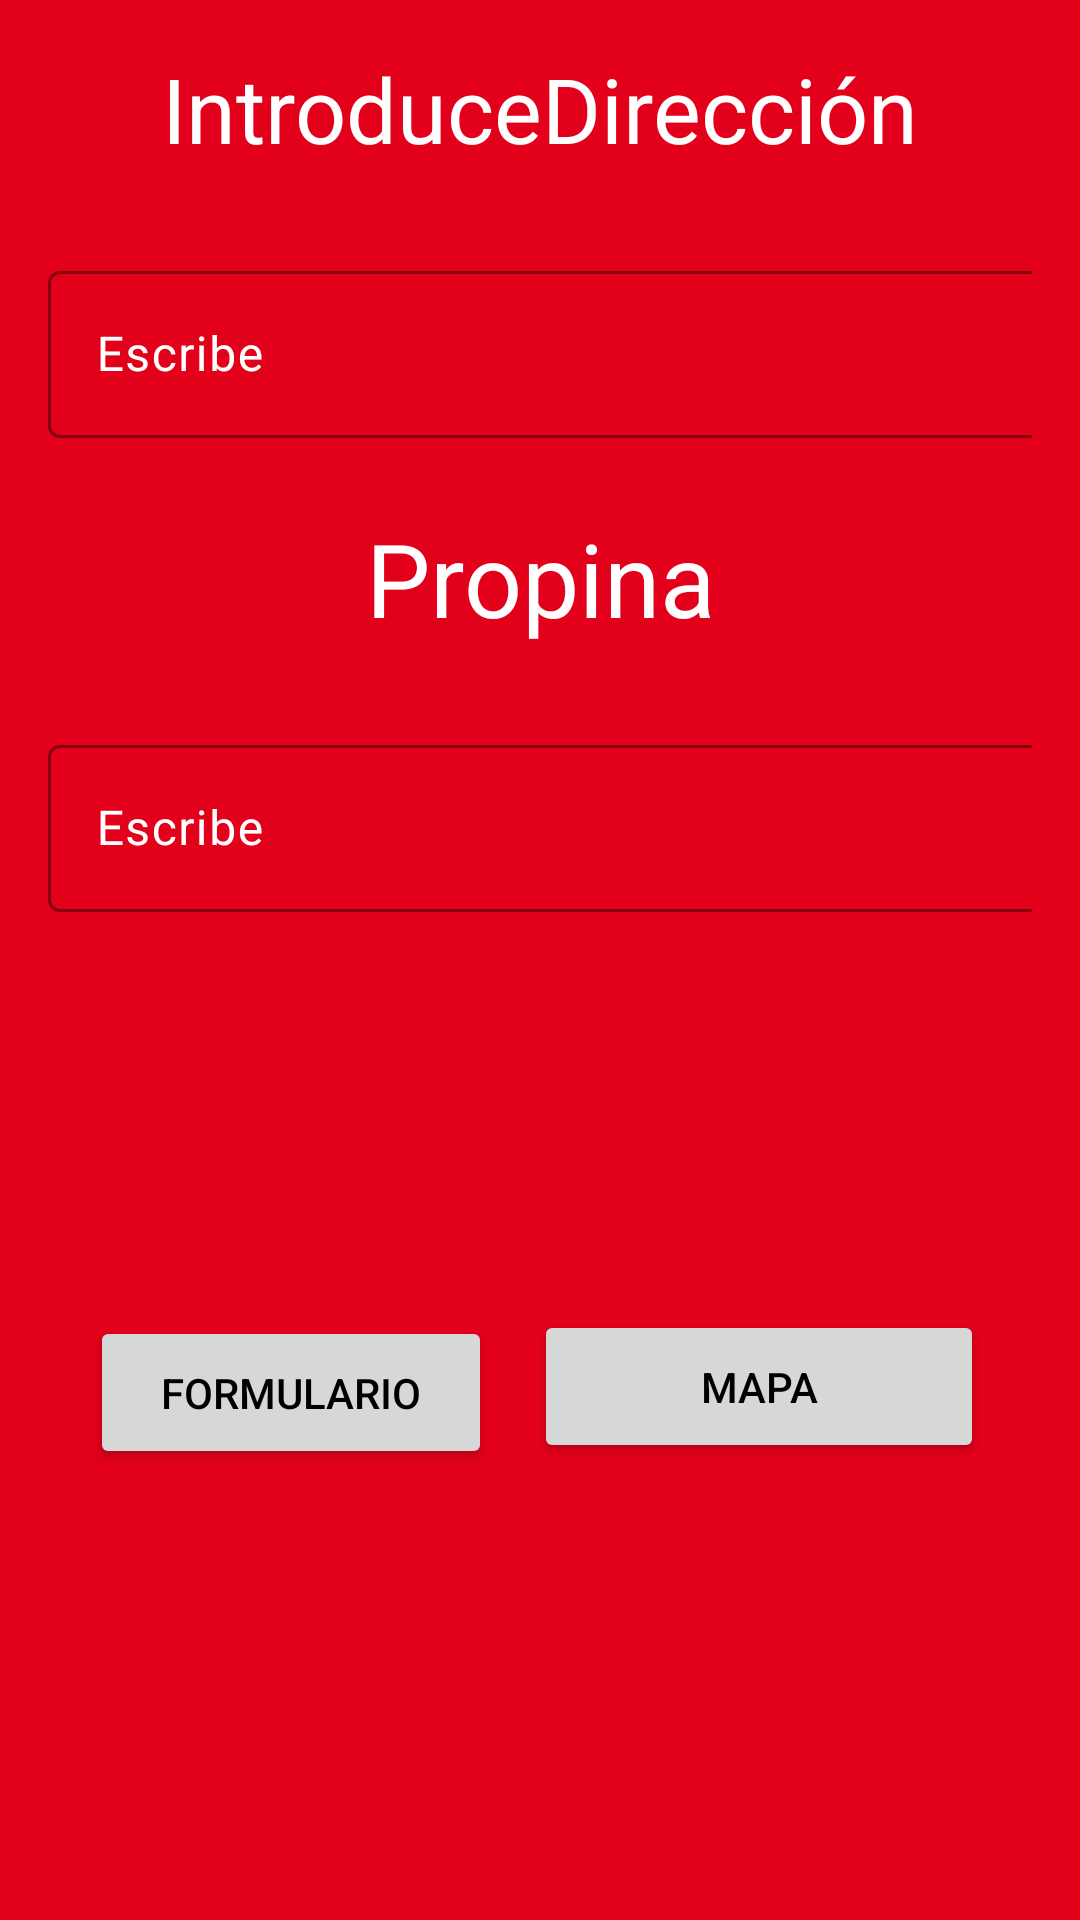

Layout XML and referenced resources for this Android screen:
<!-- AndroidManifest.xml: application theme Theme.Telepropinas -->
<!-- res/layout/fragment_second.xml -->
<?xml version="1.0" encoding="utf-8"?>
<androidx.core.widget.NestedScrollView xmlns:android="http://schemas.android.com/apk/res/android"
    xmlns:app="http://schemas.android.com/apk/res-auto"
    xmlns:tools="http://schemas.android.com/tools"
    android:layout_width="match_parent"
    android:layout_height="match_parent"
    android:fillViewport="true"
    tools:context=".SecondFragment">

    <androidx.constraintlayout.widget.ConstraintLayout
        android:layout_width="match_parent"
        android:layout_height="match_parent"
        android:padding="16dp"  android:background="@drawable/rojo">

        <com.google.android.material.textfield.TextInputLayout
            android:id="@+id/textInputLayout"
            android:layout_width="409dp"
            android:layout_height="wrap_content"
            android:layout_marginTop="24dp"
            android:textColorHint="#FFFFFF"
            app:boxStrokeColor="#FFFFFF"
            app:layout_constraintStart_toStartOf="parent"
            app:layout_constraintTop_toBottomOf="@+id/IntroduceDireccionTXT">

            <com.google.android.material.textfield.TextInputEditText
                android:id="@+id/IntroduceDireccion"
                android:layout_width="353dp"
                android:layout_height="wrap_content"
                android:hint="Escribe"
                android:textColor="#FFFFFF" />
        </com.google.android.material.textfield.TextInputLayout>

        <TextView
            android:id="@+id/IntroduceDireccionTXT"
            android:layout_width="274dp"
            android:layout_height="45dp"
            android:text="IntroduceDirección"
            android:textAlignment="center"
            android:textColor="#FFFFFF"
            android:textSize="30sp"
            app:layout_constraintEnd_toEndOf="parent"
            app:layout_constraintStart_toStartOf="parent"
            app:layout_constraintTop_toTopOf="parent" />

        <TextView
            android:id="@+id/IntroducePropiTXT"
            android:layout_width="284dp"
            android:layout_height="49dp"
            android:layout_marginTop="24dp"
            android:text="Propina"
            android:textAlignment="center"
            android:textColor="#FFFFFF"
            android:textSize="34sp"
            app:layout_constraintEnd_toEndOf="parent"
            app:layout_constraintStart_toStartOf="parent"
            app:layout_constraintTop_toBottomOf="@+id/textInputLayout" />

        <com.google.android.material.textfield.TextInputLayout
            android:id="@+id/textInputLayout2"
            android:layout_width="409dp"
            android:layout_height="wrap_content"
            android:layout_marginTop="24dp"
            android:textColorHint="#FFFFFF"
            app:boxStrokeColor="#FFFFFF"
            app:layout_constraintStart_toStartOf="parent"
            app:layout_constraintTop_toBottomOf="@+id/IntroducePropiTXT">

            <com.google.android.material.textfield.TextInputEditText
                android:id="@+id/Propina"
                android:layout_width="351dp"
                android:layout_height="wrap_content"
                android:hint="Escribe" />
        </com.google.android.material.textfield.TextInputLayout>

        <Button
            android:id="@+id/FormularioBoton"
            android:layout_width="134dp"
            android:layout_height="51dp"
            android:text="Formulario"
            android:textColor="@color/black"
            app:layout_constraintBottom_toBottomOf="parent"
            app:layout_constraintEnd_toStartOf="@+id/MapaBoton"
            app:layout_constraintStart_toStartOf="parent"
            app:layout_constraintTop_toBottomOf="@+id/textInputLayout2" />

        <Button
            android:id="@+id/MapaBoton"
            android:layout_width="150dp"
            android:layout_height="51dp"
            android:layout_marginEnd="16dp"
            android:layout_marginBottom="4dp"
            android:text="Mapa"
            android:textColor="#000000"
            app:layout_constraintBottom_toBottomOf="parent"
            app:layout_constraintEnd_toEndOf="parent"
            app:layout_constraintTop_toBottomOf="@+id/textInputLayout2" />
    </androidx.constraintlayout.widget.ConstraintLayout>
</androidx.core.widget.NestedScrollView>
<!-- resources referenced by this layout -->
<resources>
  <!-- drawable rojo: png bitmap (drawable, 733 bytes) -->
  <style name="Theme.Telepropinas" parent="Base.Theme.Telepropinas" />
  <style name="Base.Theme.Telepropinas" parent="Theme.Material3.DayNight.NoActionBar">
          
          
      </style>
  <!-- not gathered from this repository: default colours our renderer supplied (Android Studio template values) -->
  <color name="black">#FF000000</color>
</resources>
